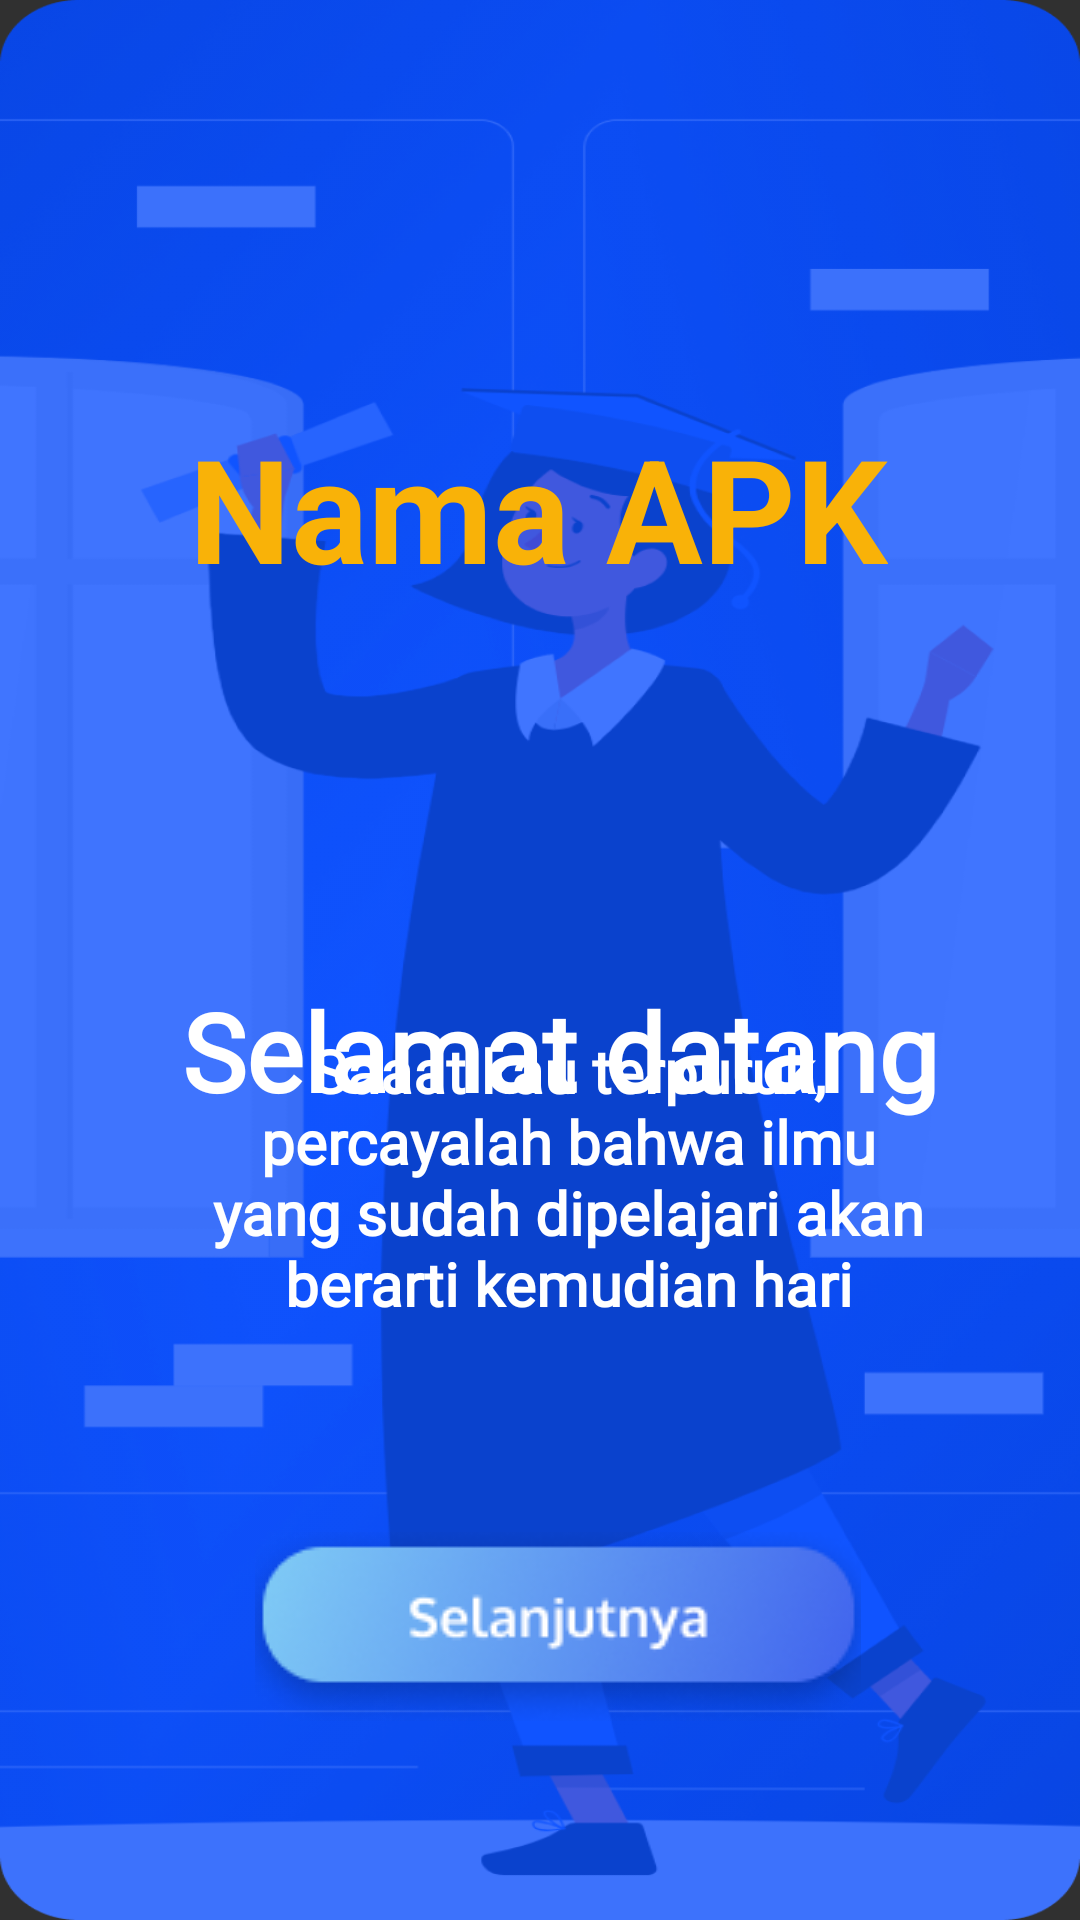

Here is an Android app screen rendered from its layout file. Give the layout XML and the strings, colors and styles it references.
<!-- AndroidManifest.xml: application theme Theme.AppCompat -->
<!-- res/layout/activity_halaman_awal.xml -->
<?xml version="1.0" encoding="utf-8"?>
<androidx.constraintlayout.widget.ConstraintLayout xmlns:android="http://schemas.android.com/apk/res/android"
    xmlns:app="http://schemas.android.com/apk/res-auto"
    xmlns:tools="http://schemas.android.com/tools"
    android:layout_width="match_parent"
    android:layout_height="match_parent"
    tools:context=".halaman_awal"
    android:background="@drawable/loginawal"
    >

    <TextView
        android:layout_width="wrap_content"

        android:layout_height="wrap_content"
        android:text="Nama APK"
        android:textAlignment="center"
        android:textColor="#F9B208"
        android:textSize="48sp"
        android:textStyle="bold"
        app:layout_constraintBottom_toBottomOf="parent"
        app:layout_constraintEnd_toEndOf="parent"
        app:layout_constraintHorizontal_bias="0.497"
        app:layout_constraintStart_toStartOf="parent"
        app:layout_constraintTop_toTopOf="parent"
        app:layout_constraintVertical_bias="0.238" />

    <TextView
        android:layout_width="wrap_content"
        android:layout_height="wrap_content"
        android:text="Selamat datang"
        android:fontFamily="@font/opensansbold"
        android:textAlignment="center"
        android:textColor="#FFFFFF"
        android:textSize="36sp"
        android:textStyle="bold"
        app:layout_constraintBottom_toBottomOf="parent"
        app:layout_constraintEnd_toEndOf="parent"
        app:layout_constraintHorizontal_bias="0.564"
        app:layout_constraintStart_toStartOf="parent"
        app:layout_constraintTop_toTopOf="parent"
        app:layout_constraintVertical_bias="0.551" />

    <TextView
        android:layout_width="247dp"
        android:layout_height="179dp"
        android:fontFamily="@font/opensansbold"
        android:text="Saaat kau terpuruk, percayalah bahwa ilmu yang sudah dipelajari akan berarti kemudian hari"
        android:textAlignment="center"
        android:textColor="#FFFFFF"
        android:textSize="20sp"
        android:textStyle="bold"
        app:layout_constraintBottom_toBottomOf="parent"
        app:layout_constraintEnd_toEndOf="parent"
        app:layout_constraintHorizontal_bias="0.585"
        app:layout_constraintStart_toStartOf="parent"
        app:layout_constraintTop_toTopOf="parent"
        app:layout_constraintVertical_bias="0.745" />

    <ImageButton
        android:id="@+id/nextbtn"
        android:layout_width="202dp"
        android:layout_height="63dp"
        android:background="@null"

        android:contentDescription="next button"
        app:layout_constraintBottom_toBottomOf="parent"
        app:layout_constraintEnd_toEndOf="parent"
        app:layout_constraintHorizontal_bias="0.539"
        app:layout_constraintStart_toStartOf="parent"
        app:layout_constraintTop_toTopOf="parent"
        app:layout_constraintVertical_bias="0.885"
        app:srcCompat="@drawable/rgrp" />


</androidx.constraintlayout.widget.ConstraintLayout>
<!-- resources referenced by this layout -->
<resources>
  <!-- drawable loginawal: png bitmap (drawable, 369895 bytes) -->
  <!-- drawable rgrp: png bitmap (drawable, 16156 bytes) -->
</resources>
